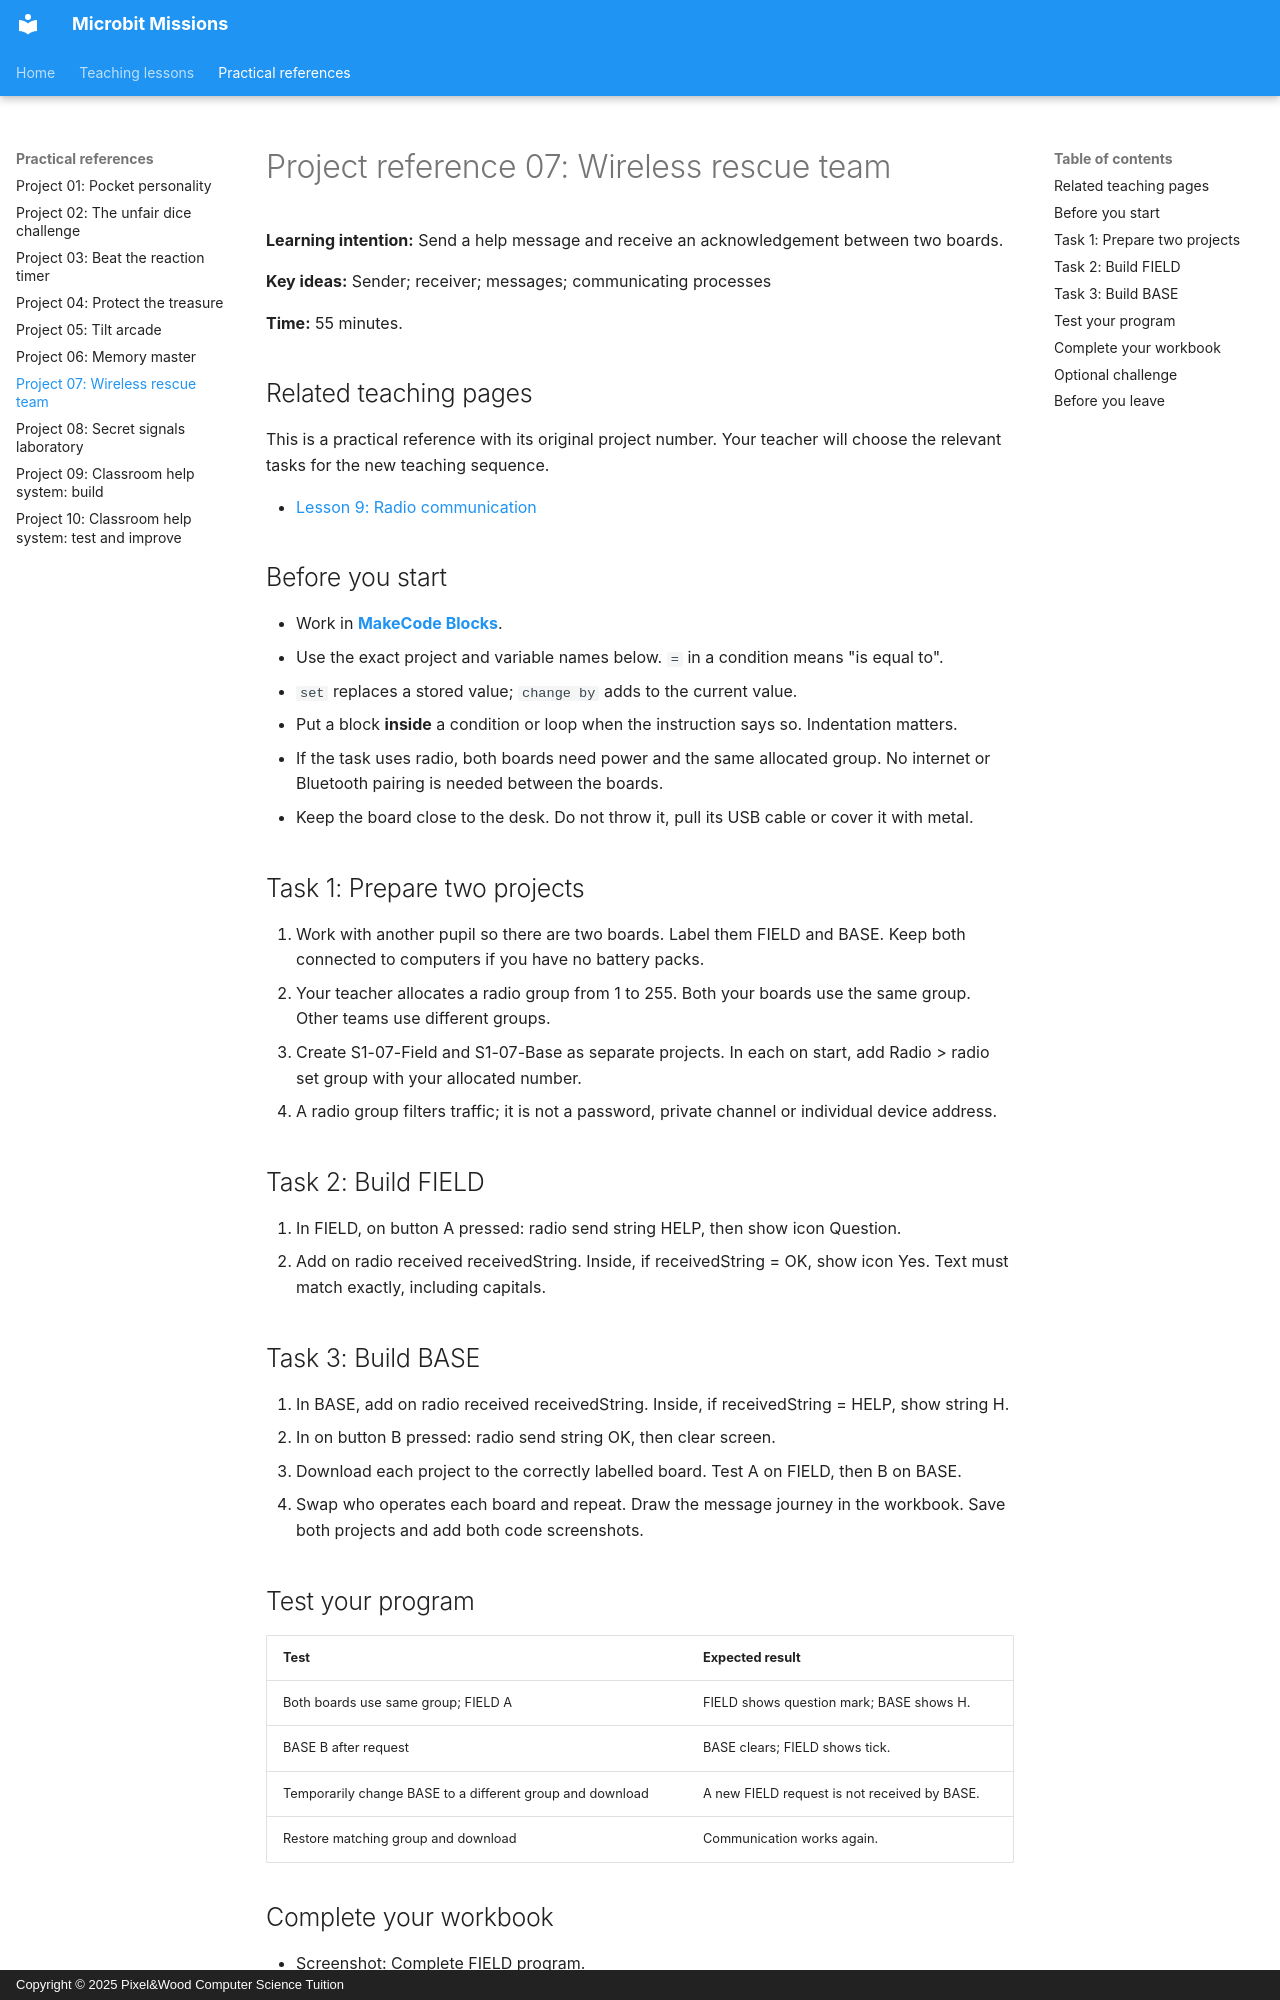

repository: Mr-Wood-CS/Microbit-Missions · page: 07-wireless-rescue/index.html · generator: mkdocs · copyright: Copyright © 2025 Pixel&Wood Computer Science Tuition

# Project reference 07: Wireless rescue team

**Learning intention:** Send a help message and receive an acknowledgement between two boards.

**Key ideas:** Sender; receiver; messages; communicating processes

**Time:** 55 minutes.

## Related teaching pages

This is a practical reference with its original project number. Your teacher will choose the relevant tasks for the new teaching sequence.

- [Lesson 9: Radio communication](concepts/09-radio-communication.md)

## Before you start

- Work in [**MakeCode Blocks**](https://makecode.microbit.org/){ target="_blank" rel="noopener noreferrer" }.
- Use the exact project and variable names below. `=` in a condition means "is equal to".
- `set` replaces a stored value; `change by` adds to the current value.
- Put a block **inside** a condition or loop when the instruction says so. Indentation matters.
- If the task uses radio, both boards need power and the same allocated group. No internet or Bluetooth pairing is needed between the boards.
- Keep the board close to the desk. Do not throw it, pull its USB cable or cover it with metal.

## Task 1: Prepare two projects

1. Work with another pupil so there are two boards. Label them FIELD and BASE. Keep both connected to computers if you have no battery packs.
2. Your teacher allocates a radio group from 1 to 255. Both your boards use the same group. Other teams use different groups.
3. Create S1-07-Field and S1-07-Base as separate projects. In each on start, add Radio > radio set group with your allocated number.
4. A radio group filters traffic; it is not a password, private channel or individual device address.

## Task 2: Build FIELD

1. In FIELD, on button A pressed: radio send string HELP, then show icon Question.
2. Add on radio received receivedString. Inside, if receivedString = OK, show icon Yes. Text must match exactly, including capitals.

## Task 3: Build BASE

1. In BASE, add on radio received receivedString. Inside, if receivedString = HELP, show string H.
2. In on button B pressed: radio send string OK, then clear screen.
3. Download each project to the correctly labelled board. Test A on FIELD, then B on BASE.
4. Swap who operates each board and repeat. Draw the message journey in the workbook. Save both projects and add both code screenshots.
